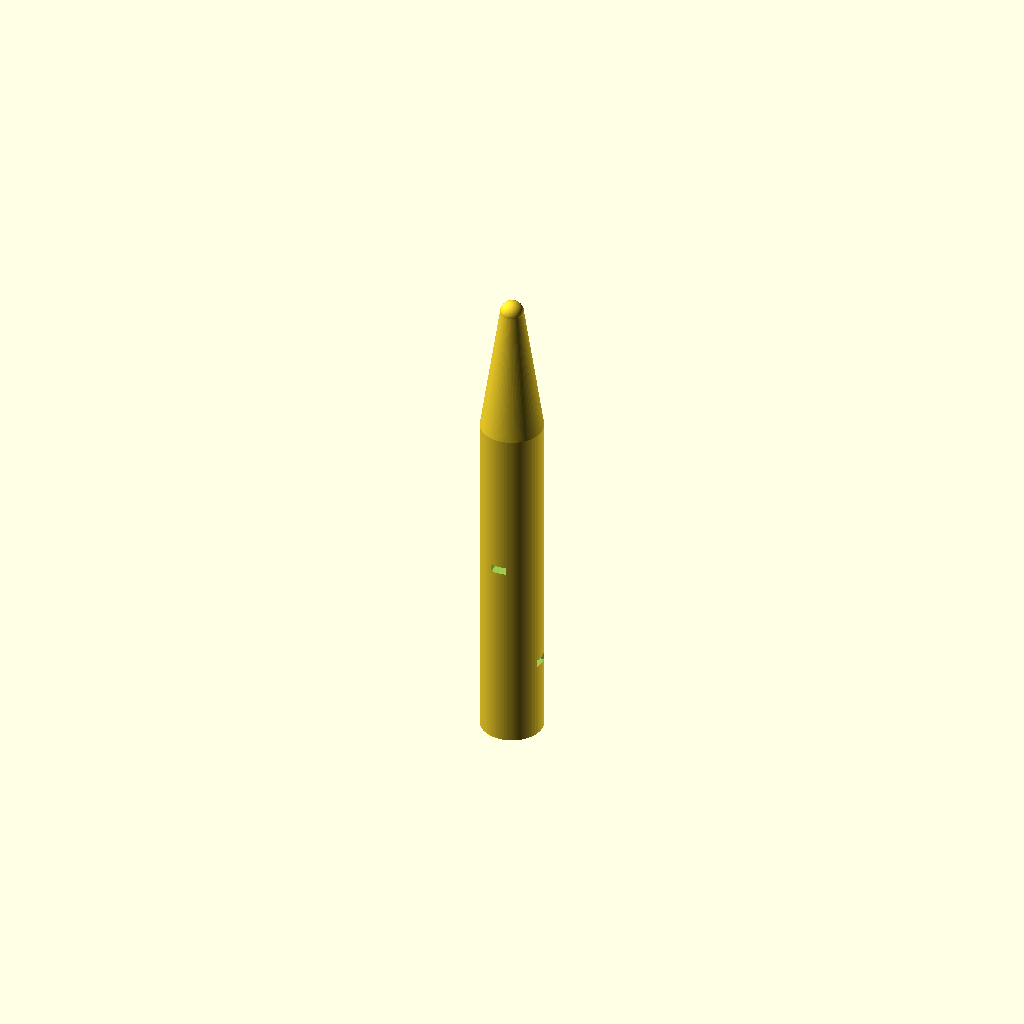
Cell 1 — every parameter at its default value.
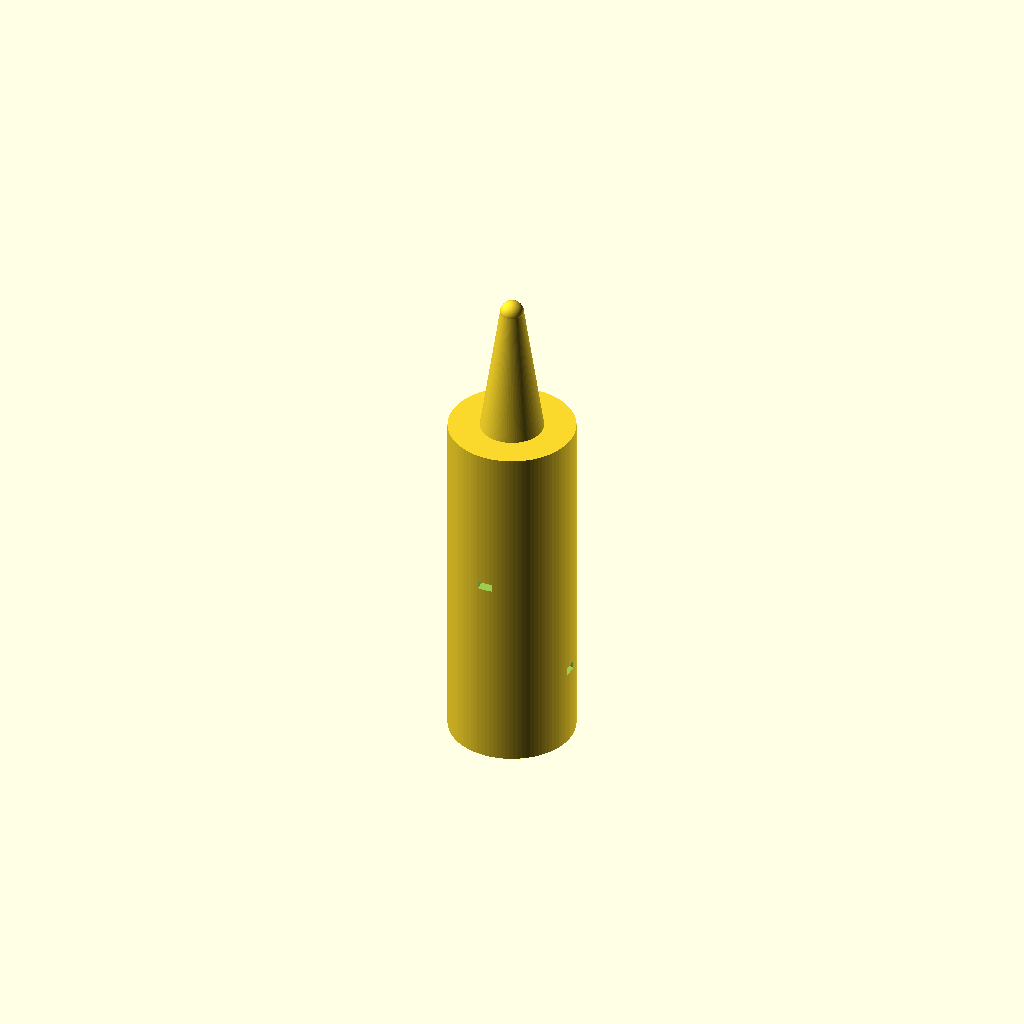
Cell 2 — handle_d set to 16, the other parameters unchanged.
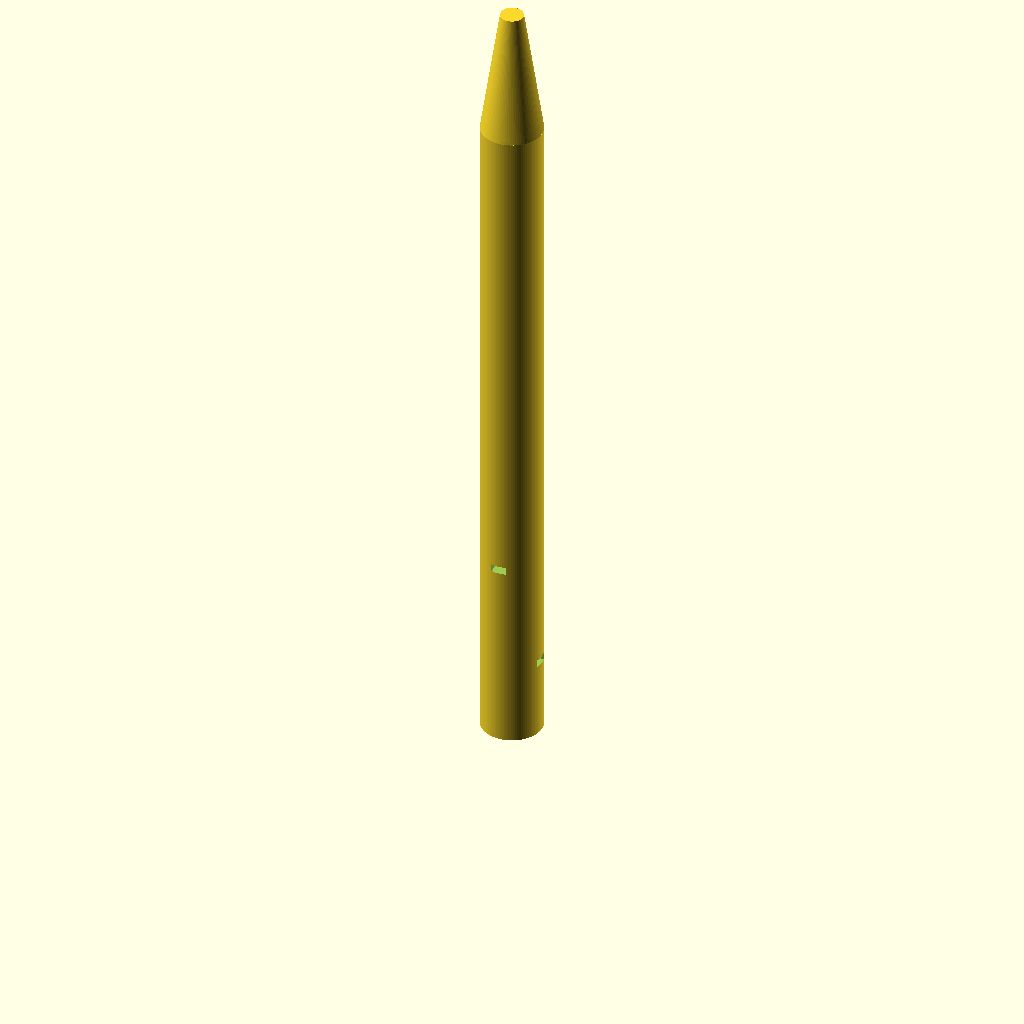
Cell 3 — handle_h set to 90, the other parameters unchanged.
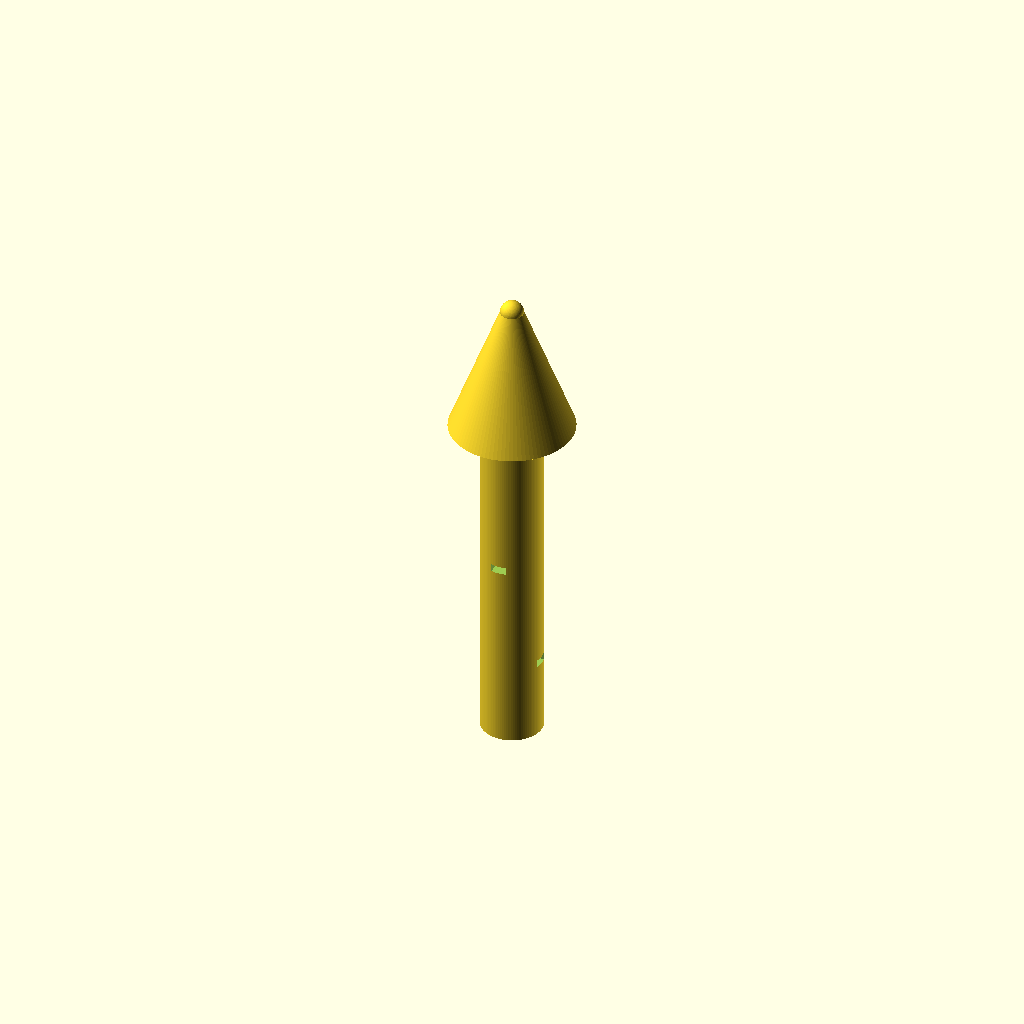
Cell 4: cone_d_top = 16 (everything else at default).
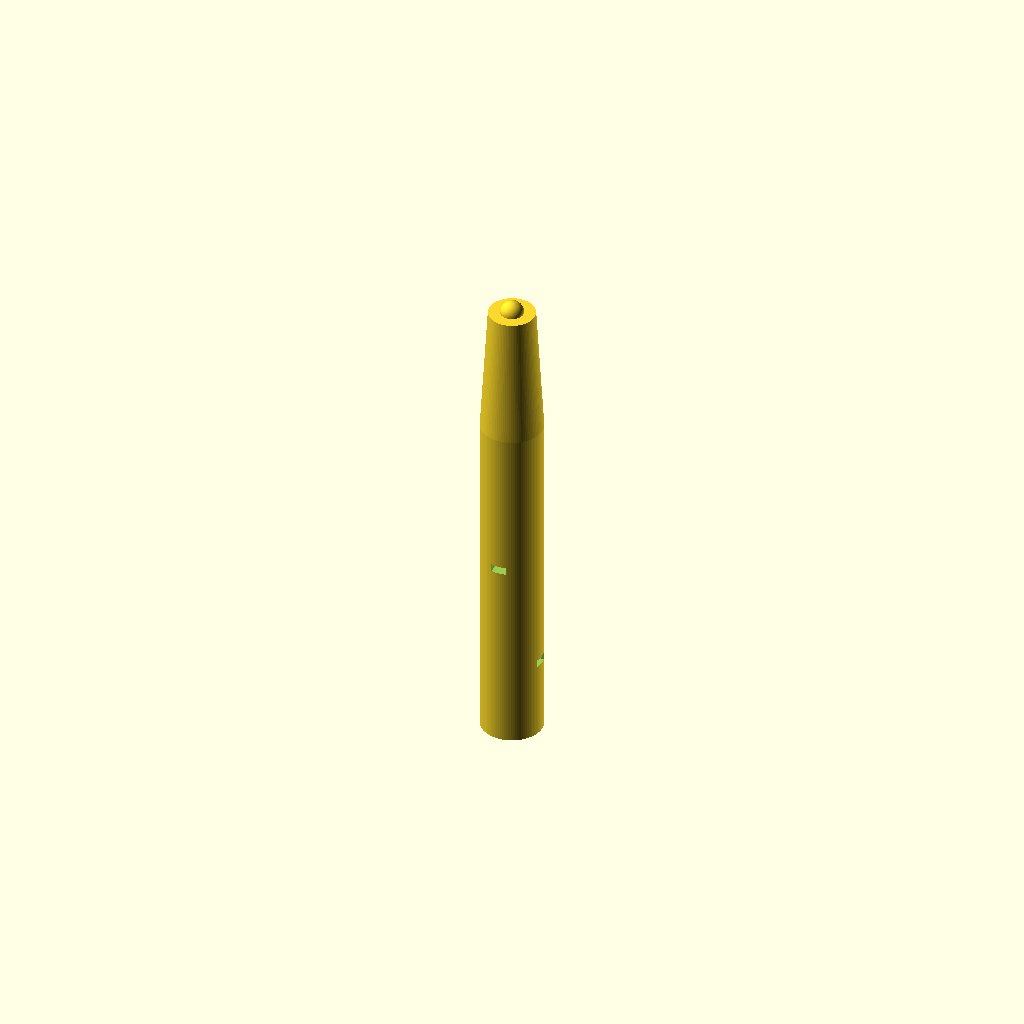
Cell 5: cone_d_bot = 6 (everything else at default).
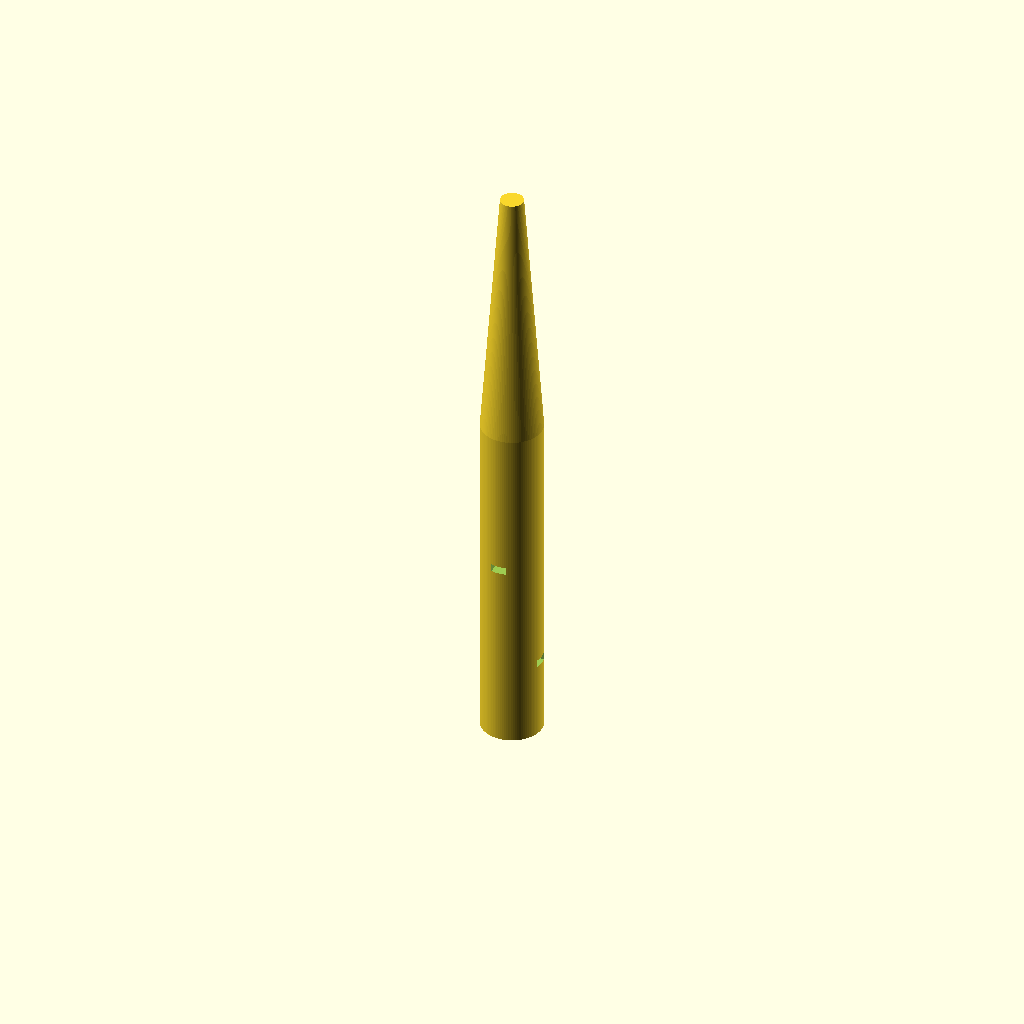
Cell 6 — cone_h set to 34, the other parameters unchanged.
One fixed orthographic camera (rotation 55°, 0°, 25°; colour scheme Cornfield) for every cell.
OpenSCAD source file bench/results/gpu-v9-g2/code/scadcoder-v9/micropestle_1p5ml_s3_a0.scad:
// Tissue-grinding pestle for 1.5 mL microcentrifuge tube
// Print orientation: standing upright on the bed (z = 0), building +Z.

// ---------------- Parameters ----------------
handle_d      = 8;    // handle diameter (z = 0 .. 45)
handle_h      = 45;   // handle height
cone_d_top    = 8;    // cone diameter at top (z = 45)
cone_d_bot    = 3;    // cone diameter at bottom (z = 62)
cone_h        = 17;   // cone height (62 - 45)
tip_r         = 1.5;  // tip sphere radius (centre at z = 62)
groove_count  = 4;    // number of circumferential grooves
groove_w      = 2;    // groove width in Z
groove_depth  = 1;    // groove depth from surface
groove_z      = [10, 15, 20, 25]; // groove centre heights
eps           = 0.5;  // cutter overshoot past faces

$fn = 96;

// ---------------- Model ----------------
difference() {
    union() {
        // Handle
        cylinder(d = handle_d, h = handle_h);

        // Tapered cone (z = 45 .. 62)
        translate([0, 0, handle_h])
            cylinder(d1 = cone_d_top, d2 = cone_d_bot, h = cone_h);

        // Rounded tip: sphere centred at z = 62
        translate([0, 0, 62])
            sphere(r = tip_r);
    }

    // Grip grooves, cut through handle only (z = 0 .. 45)
    for (i = [0 : groove_count - 1]) {
        rotate([0, 0, i * 360 / groove_count])
            translate([0, -1, groove_z[i]])
                cube([handle_d / 2 + eps, groove_w, groove_depth]);
    }
}
Customizer parameters (derived from the source; name, type, default, range or options):
handle_d: number, default 8
handle_h: number, default 45
cone_d_top: number, default 8
cone_d_bot: number, default 3
cone_h: number, default 17
tip_r: number, default 1.5
groove_count: number, default 4
groove_w: number, default 2
groove_depth: number, default 1
groove_z: vector, default [10, 15, 20, 25]
eps: number, default 0.5
